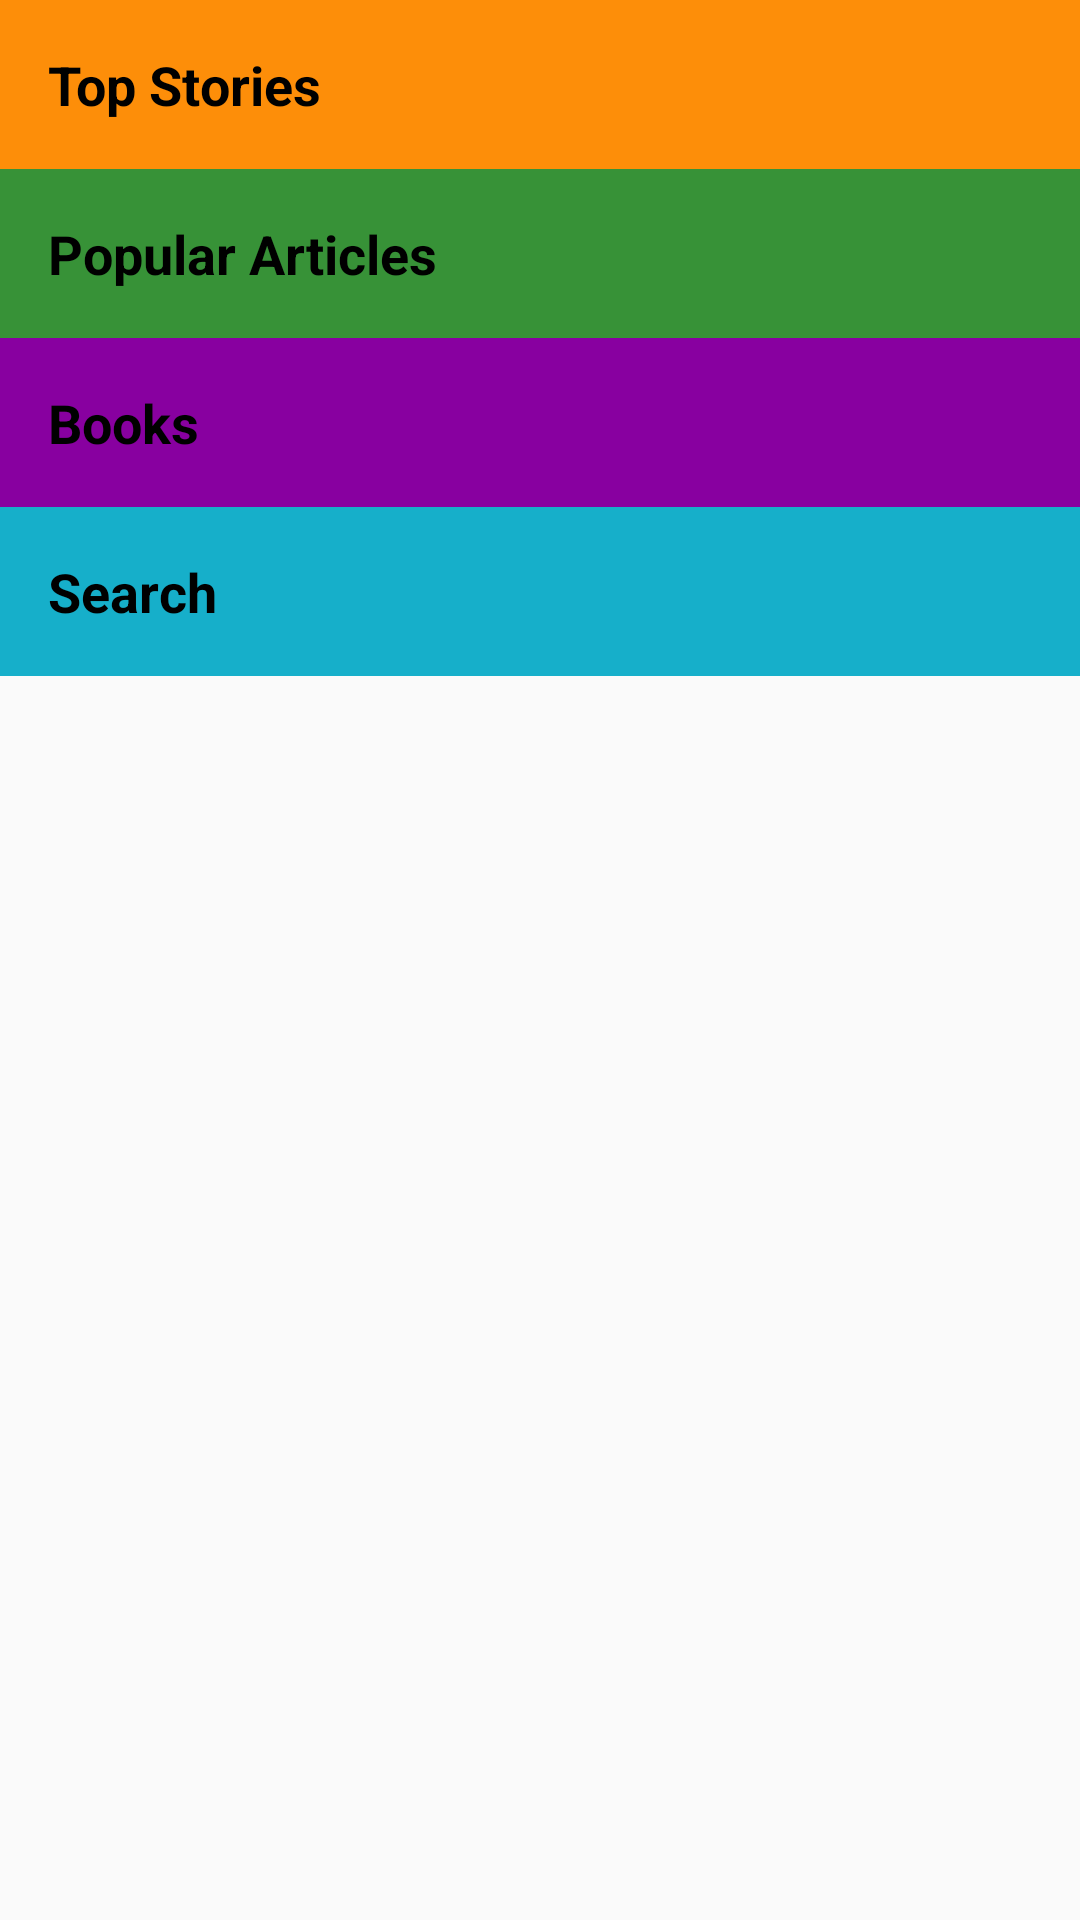

Produce the Android XML layout that renders to this screen, including the resource entries it uses.
<!-- AndroidManifest.xml: application theme AppTheme -->
<!-- res/layout/activity_main.xml -->
<?xml version="1.0" encoding="utf-8"?>
<LinearLayout xmlns:android="http://schemas.android.com/apk/res/android"
    xmlns:app="http://schemas.android.com/apk/res-auto"
    xmlns:tools="http://schemas.android.com/tools"
    android:layout_width="match_parent"
    android:layout_height="match_parent"
    android:orientation="vertical"
    tools:context=".MainActivity">

    <TextView
        android:id="@+id/top_stories"
        style="@style/CategoryStyle"
        android:layout_width="match_parent"
        android:layout_height="wrap_content"
        android:background="@color/category_top_stories"
        android:text="@string/top_stories"/>

    <TextView
        android:id="@+id/popular_articles"
        style="@style/CategoryStyle"
        android:layout_width="match_parent"
        android:layout_height="wrap_content"
        android:background="@color/category_popular_articles"
        android:text="@string/popular_articles"/>

    <TextView
        android:id="@+id/books"
        style="@style/CategoryStyle"
        android:layout_width="match_parent"
        android:layout_height="wrap_content"
        android:background="@color/category_books"
        android:text="@string/books"/>

    <TextView
        android:id="@+id/search"
        style="@style/CategoryStyle"
        android:layout_width="match_parent"
        android:layout_height="wrap_content"
        android:background="@color/category_search"
        android:text="@string/search"/>
</LinearLayout>
<!-- resources referenced by this layout -->
<resources>
  <color name="category_books">#8800A0</color>
  <color name="category_popular_articles">#379237</color>
  <color name="category_search">#16AFCA</color>
  <color name="category_top_stories">#FD8E09</color>
  <string name="books">Books</string>
  <string name="popular_articles">Popular Articles</string>
  <string name="search">Search</string>
  <string name="top_stories">Top Stories</string>
  <style name="CategoryStyle">
          <item name="android:layout_width">match_parent</item>
          <item name="android:layout_height">88dp</item>
          <item name="android:gravity">center_vertical</item>
          <item name="android:padding">16dp</item>
          <item name="android:textColor">@android:color/black</item>
          <item name="android:textStyle">bold</item>
          <item name="android:textAppearance">?android:textAppearanceMedium</item>
      </style>
  <style name="AppTheme" parent="Theme.AppCompat.Light.DarkActionBar">
          
          <item name="colorPrimary">@color/colorPrimary</item>
          <item name="colorPrimaryDark">@color/colorPrimaryDark</item>
          <item name="colorAccent">@color/colorAccent</item>
      </style>
  <color name="colorPrimary">#6200EE</color>
  <color name="colorPrimaryDark">#3700B3</color>
  <color name="colorAccent">#03DAC5</color>
</resources>
